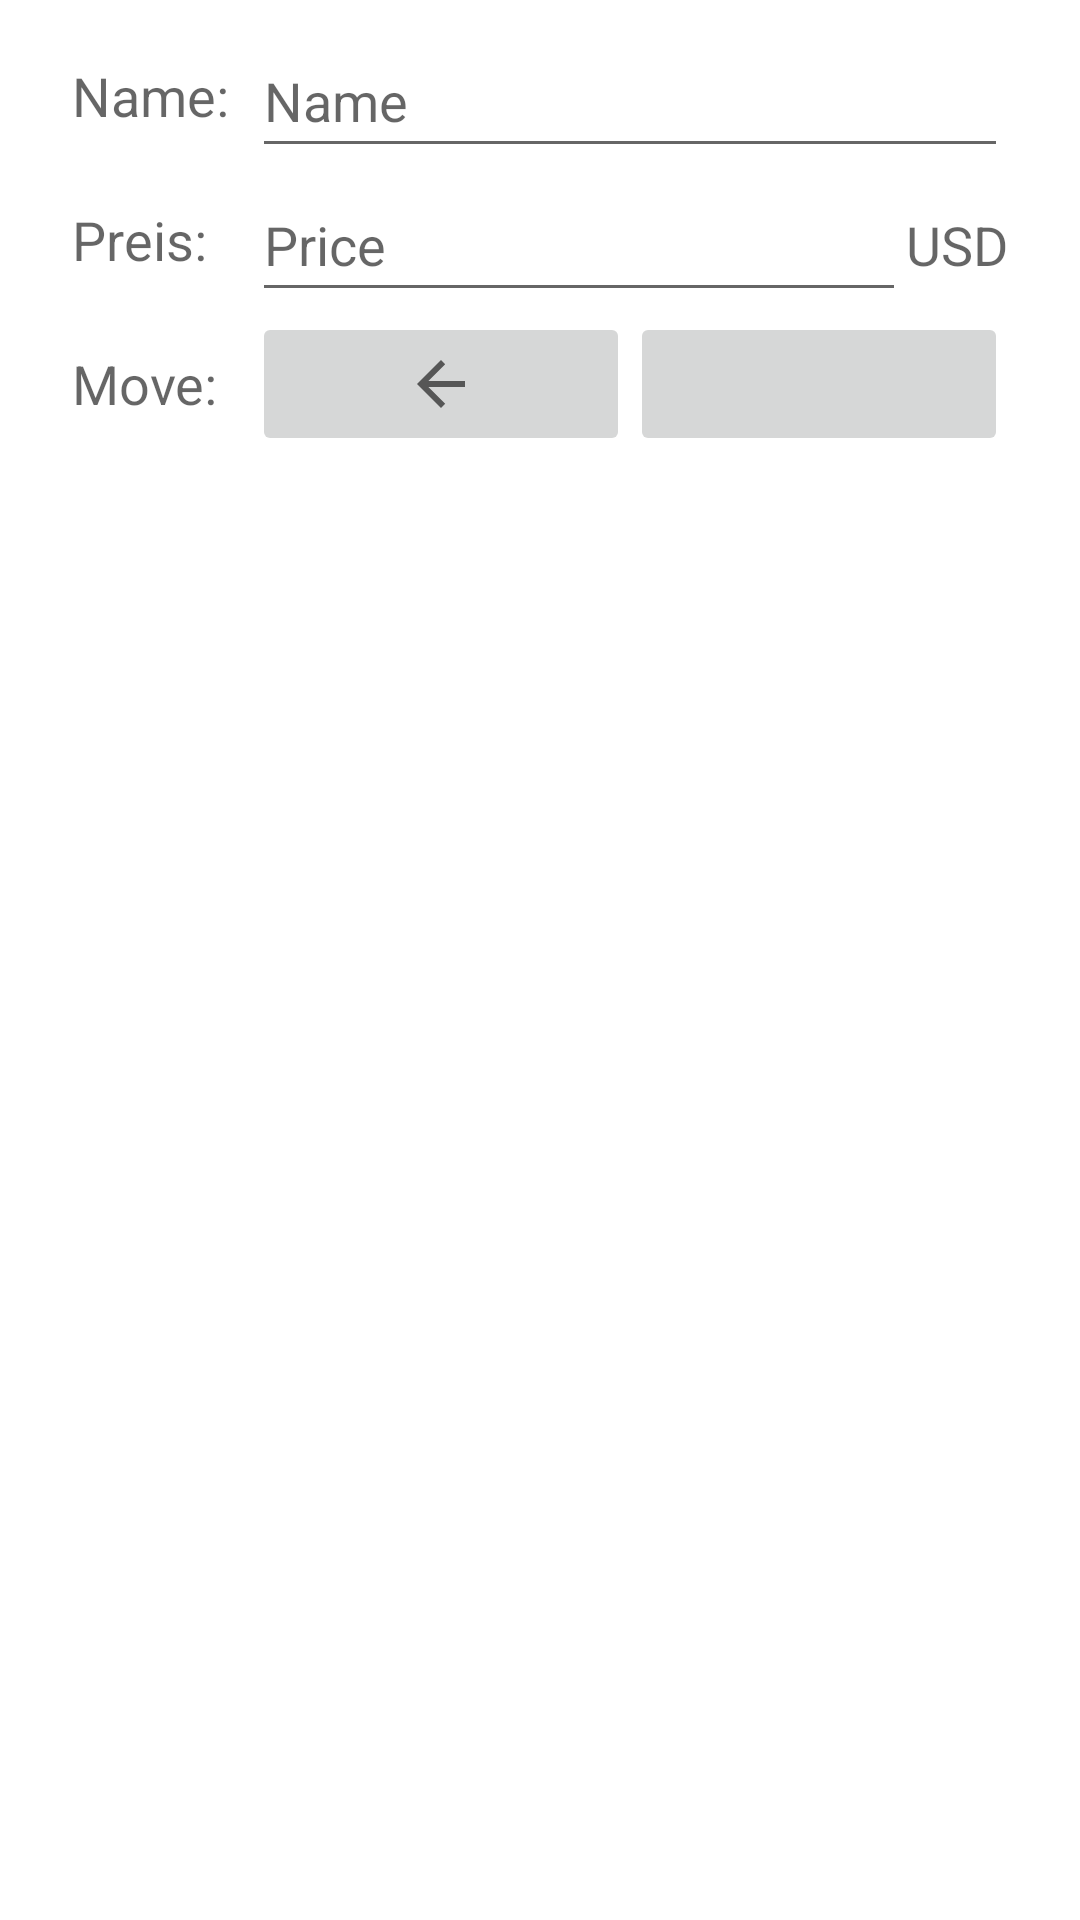

Android layout source for this screen:
<!-- AndroidManifest.xml: application theme Theme.SimpleCashiersAssistant -->
<!-- res/layout/product_config_dialog.xml -->
<?xml version="1.0" encoding="utf-8"?>
<LinearLayout xmlns:android="http://schemas.android.com/apk/res/android"
    xmlns:app="http://schemas.android.com/apk/res-auto"
    android:orientation="vertical"

    android:layout_width="fill_parent"
    android:layout_height="wrap_content"
    android:paddingTop="8dp"
    android:paddingBottom="8dp"
    android:paddingLeft="?dialogPreferredPadding"
    android:paddingRight="?dialogPreferredPadding">

    <TableLayout
        android:layout_width="match_parent"
        android:layout_height="match_parent">

        <TableRow
            android:layout_width="match_parent"
            android:layout_height="match_parent"
            android:gravity="center">

            <TextView
                android:id="@+id/tvName"
                android:layout_width="wrap_content"
                android:layout_height="wrap_content"
                android:layout_weight="1"
                android:text="Name:"
                android:textAppearance="@style/TextAppearance.AppCompat.Medium" />

            <EditText
                android:id="@+id/etName"
                android:layout_width="48dp"
                android:layout_height="48dp"
                android:layout_weight="1"
                android:hint="Name" />

        </TableRow>

        <TableRow
            android:layout_width="match_parent"
            android:layout_height="match_parent"
            android:gravity="center" >

            <TextView
                android:id="@+id/textView3"
                android:layout_width="wrap_content"
                android:layout_height="wrap_content"
                android:layout_weight="1"
                android:text="Preis:"
                android:textAppearance="@style/TextAppearance.AppCompat.Medium" />

            <LinearLayout
                android:layout_width="wrap_content"
                android:layout_height="wrap_content"
                android:orientation="horizontal"
                android:layout_weight="1">

                <EditText
                    android:id="@+id/etPrice"
                    android:layout_width="wrap_content"
                    android:layout_height="48dp"
                    android:layout_weight="1"
                    android:ems="10"
                    android:hint="@string/price"
                    android:inputType="numberDecimal" />

                <TextView
                    android:id="@+id/tvPriceCurrency"
                    android:layout_width="wrap_content"
                    android:layout_height="wrap_content"
                    android:layout_weight="0"
                    android:text="USD"
                    android:textAppearance="@style/TextAppearance.AppCompat.Medium" />
            </LinearLayout>

        </TableRow>

        <TableRow
            android:id="@+id/tableRowMove"
            android:layout_width="match_parent"
            android:layout_height="match_parent"
            android:gravity="center">

            <TextView
                android:id="@+id/textView"
                android:layout_width="wrap_content"
                android:layout_height="wrap_content"
                android:layout_weight="1"
                android:text="Move:"
                android:textAppearance="@style/TextAppearance.AppCompat.Medium" />

            <LinearLayout
                android:layout_width="wrap_content"
                android:layout_height="wrap_content"
                android:layout_weight="1"
                android:orientation="horizontal">

                <ImageButton
                    android:id="@+id/bUp"
                    android:layout_width="48dp"
                    android:layout_height="48dp"
                    android:layout_weight="1"
                    android:contentDescription="@string/direction_up"
                    app:srcCompat="?attr/actionModeCloseDrawable" />

                <ImageButton
                    android:id="@+id/bDown"
                    android:layout_width="48dp"
                    android:layout_height="48dp"
                    android:layout_weight="1"
                    android:contentDescription="@string/direction_down"
                    app:srcCompat="@drawable/arrow_right" />
            </LinearLayout>

        </TableRow>

        <TableRow
            android:layout_width="match_parent"
            android:layout_height="match_parent" />

        <TableRow
            android:layout_width="match_parent"
            android:layout_height="match_parent" />
    </TableLayout>

    <Button
        android:id="@+id/bDelete"
        android:layout_width="match_parent"
        android:layout_height="wrap_content"
        android:text="@string/delete" />

</LinearLayout>
<!-- resources referenced by this layout -->
<resources>
  <string name="delete">Delete</string>
  <string name="direction_down">Move Down</string>
  <string name="direction_up">Move Up</string>
  <string name="price">Price</string>
  <style name="Theme.SimpleCashiersAssistant" parent="Theme.MaterialComponents.DayNight.NoActionBar">
          
          <item name="colorPrimary">@color/purple_500</item>
          <item name="colorPrimaryVariant">@color/purple_700</item>
          <item name="colorOnPrimary">@color/white</item>
          
          <item name="colorSecondary">@color/teal_200</item>
          <item name="colorSecondaryVariant">@color/teal_700</item>
          <item name="colorOnSecondary">@color/black</item>
          
          <item name="android:statusBarColor" tools:targetApi="l">?attr/colorPrimaryVariant</item>
          
      </style>
  <color name="purple_500">#3F51B5</color>
  <color name="purple_700">#303F9F</color>
  <color name="white">#FFFFFFFF</color>
  <color name="teal_200">#FF03DAC5</color>
  <color name="teal_700">#FF018786</color>
  <color name="black">#FF000000</color>
</resources>
